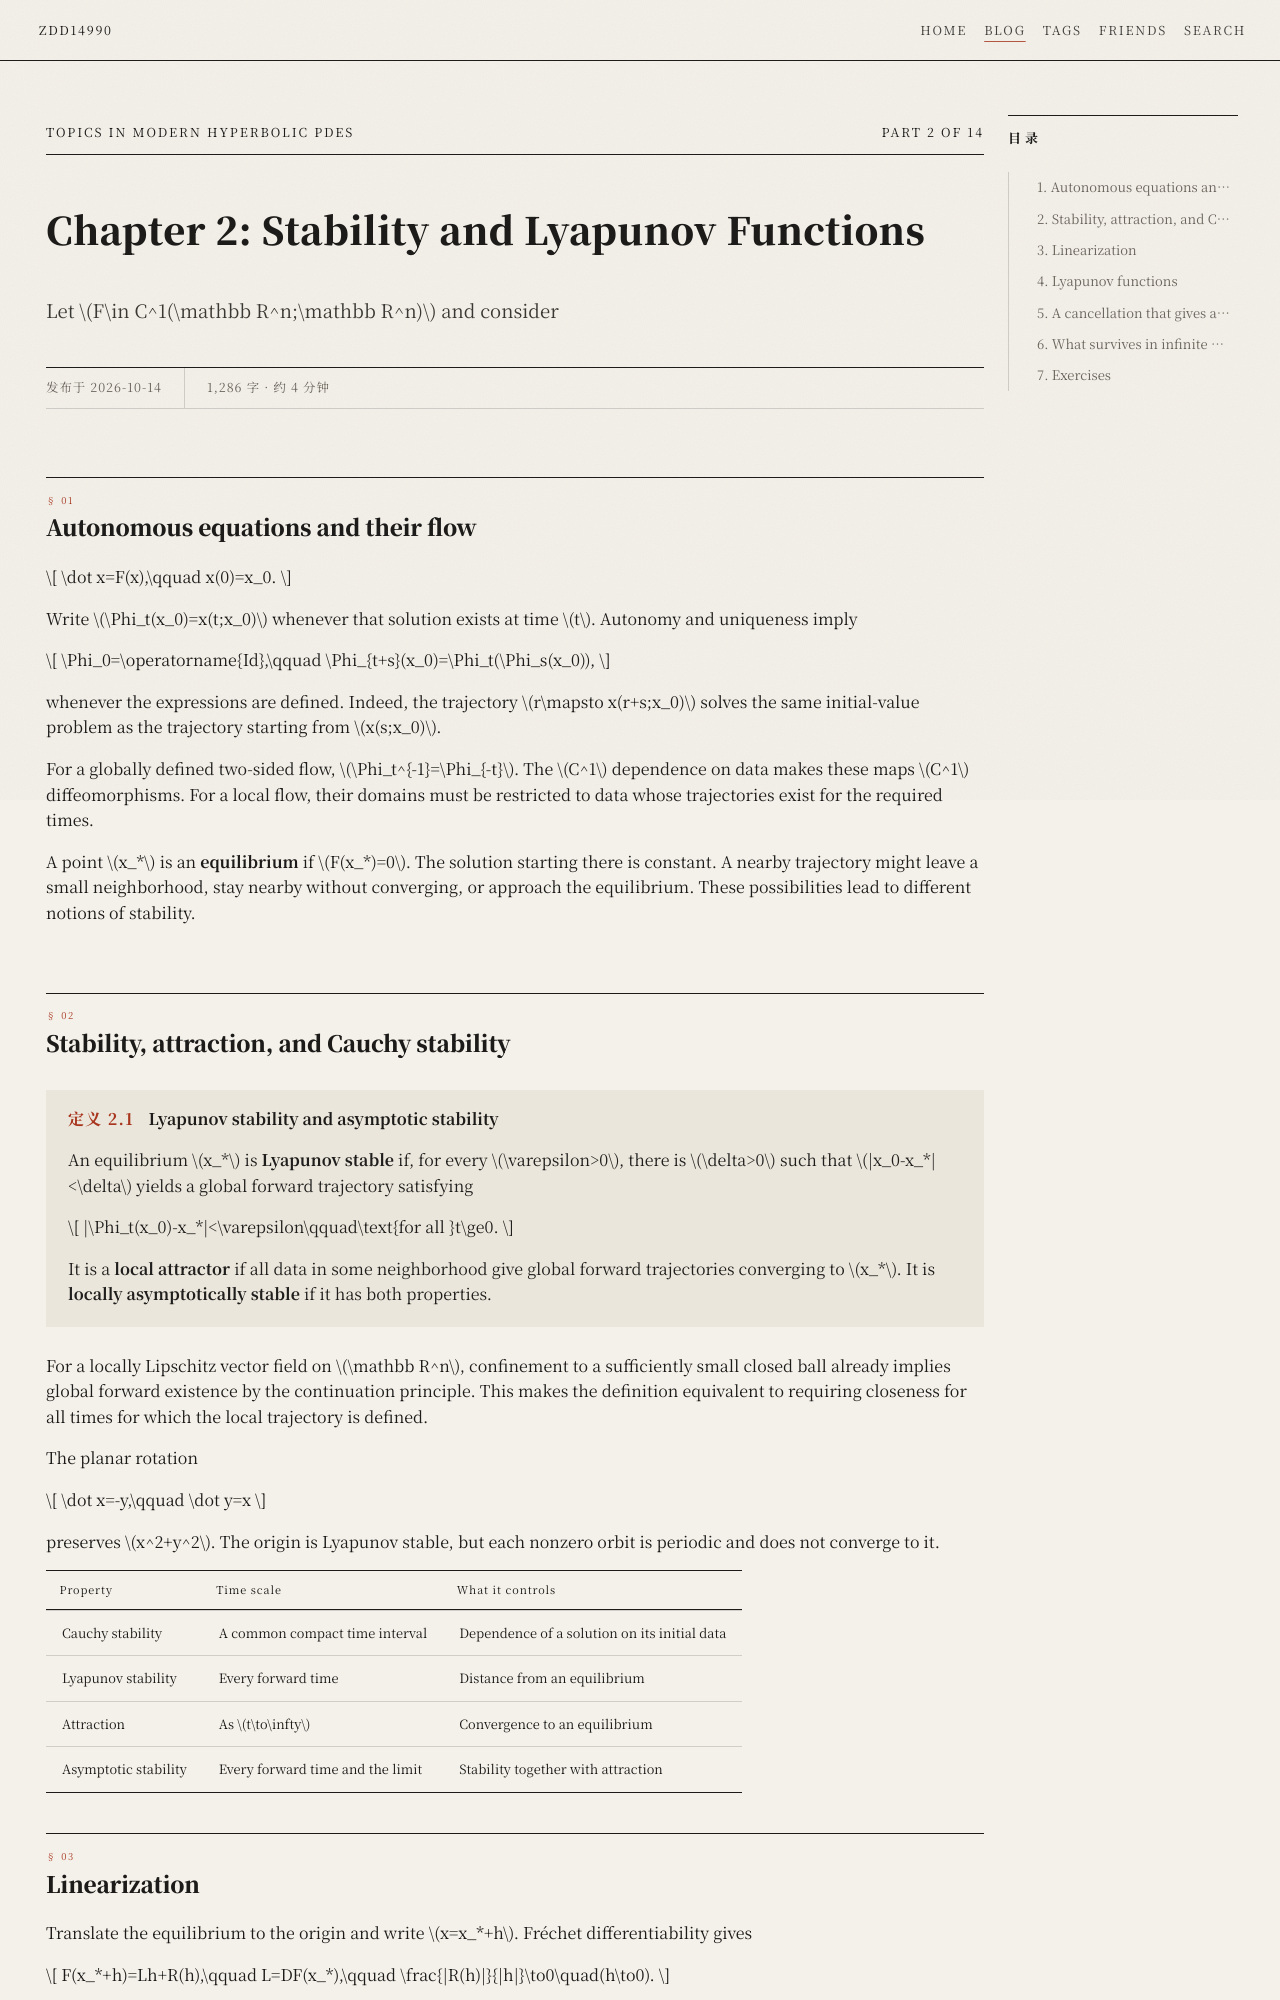

repository: zdd14990/zdd14990.github.io · page: blog/analysis/hyperbolic-pde/chapter-02/index.html · generator: mkdocs

---
title: "Chapter 2: Stability and Lyapunov Functions"
date: 2026-10-14
description: Equilibria, linearized stability, nonlinear Lyapunov functions, and the limits of finite-dimensional compactness.
hide:
  - navigation
categories:
  - 分析
  - Hyperbolic PDEs
tags:
  - hyperbolic-pde
  - dynamical-systems
  - course
---

# Chapter 2: Stability and Lyapunov Functions { #chapter-02 }

## 1. Autonomous equations and their flow { #flow }

Let $F\in C^1(\mathbb R^n;\mathbb R^n)$ and consider

$$
\dot x=F(x),\qquad x(0)=x_0.
$$

Write $\Phi_t(x_0)=x(t;x_0)$ whenever that solution exists at time $t$. Autonomy and uniqueness imply

$$
\Phi_0=\operatorname{Id},\qquad
\Phi_{t+s}(x_0)=\Phi_t(\Phi_s(x_0)),
$$

whenever the expressions are defined. Indeed, the trajectory $r\mapsto x(r+s;x_0)$ solves the same initial-value problem as the trajectory starting from $x(s;x_0)$.

For a globally defined two-sided flow, $\Phi_t^{-1}=\Phi_{-t}$. The $C^1$ dependence on data makes these maps $C^1$ diffeomorphisms. For a local flow, their domains must be restricted to data whose trajectories exist for the required times.

A point $x_*$ is an **equilibrium** if $F(x_*)=0$. The solution starting there is constant. A nearby trajectory might leave a small neighborhood, stay nearby without converging, or approach the equilibrium. These possibilities lead to different notions of stability.

## 2. Stability, attraction, and Cauchy stability { #stability-definitions }

!!! definition "Definition 2.1. Lyapunov stability and asymptotic stability"

    An equilibrium $x_*$ is **Lyapunov stable** if, for every $\varepsilon>0$, there is $\delta>0$ such that $|x_0-x_*|<\delta$ yields a global forward trajectory satisfying

    $$
    |\Phi_t(x_0)-x_*|<\varepsilon\qquad\text{for all }t\ge0.
    $$

    It is a **local attractor** if all data in some neighborhood give global forward trajectories converging to $x_*$. It is **locally asymptotically stable** if it has both properties.

For a locally Lipschitz vector field on $\mathbb R^n$, confinement to a sufficiently small closed ball already implies global forward existence by the continuation principle. This makes the definition equivalent to requiring closeness for all times for which the local trajectory is defined.

The planar rotation

$$
\dot x=-y,\qquad \dot y=x
$$

preserves $x^2+y^2$. The origin is Lyapunov stable, but each nonzero orbit is periodic and does not converge to it.

| Property | Time scale | What it controls |
| --- | --- | --- |
| Cauchy stability | A common compact time interval | Dependence of a solution on its initial data |
| Lyapunov stability | Every forward time | Distance from an equilibrium |
| Attraction | As $t\to\infty$ | Convergence to an equilibrium |
| Asymptotic stability | Every forward time and the limit | Stability together with attraction |
